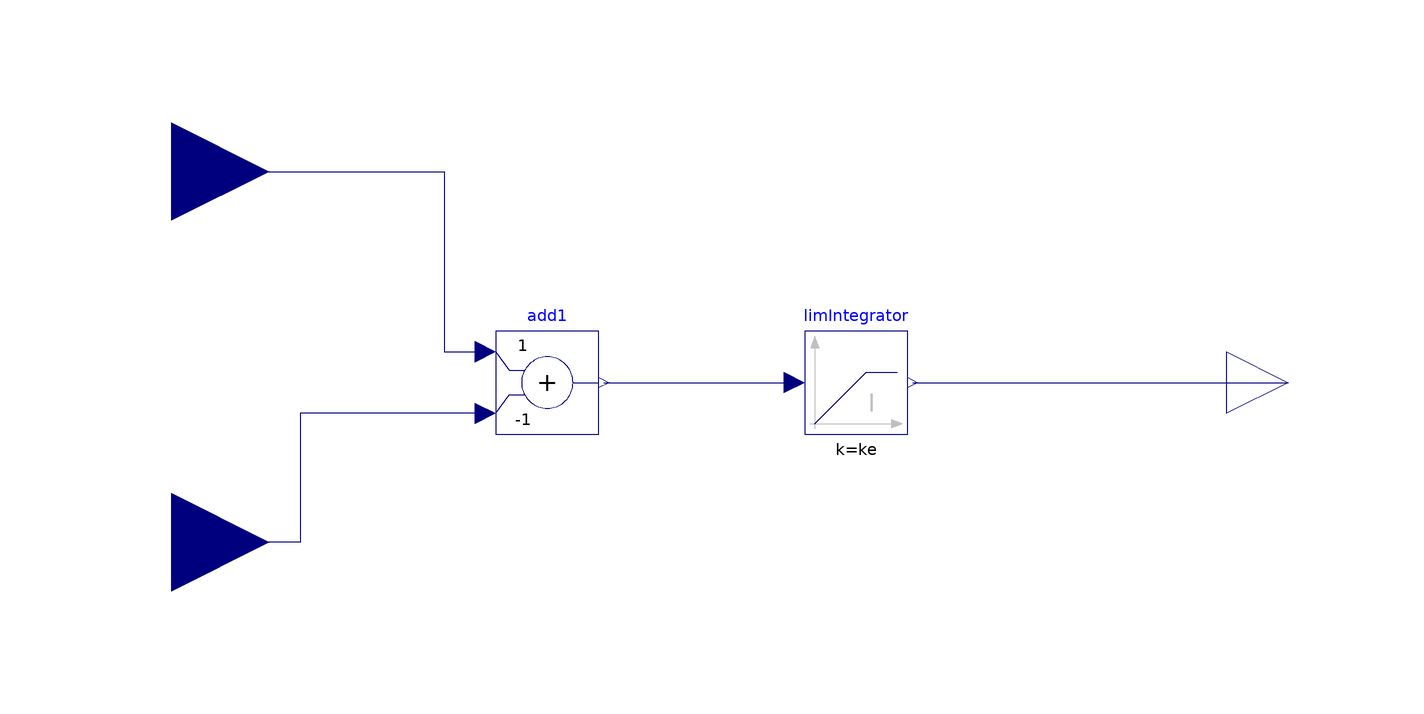

This picture is the connection diagram that the Modelica source below describes through its graphical annotations.

block ReactiveLoopVsm
        import Modelica.Constants.inf;
        parameter Modelica.Units.SI.Inductance lfg = 0 "filter LCL grid side inductance";
        parameter Modelica.Units.SI.Inductance lg = 2.44e-5 "grid side inductance";
        parameter Real lv = 0.1 "induttanza virtuale (PU)";
        parameter Modelica.Units.SI.Time te = 1 "costante tempo eccitazione";
        parameter Real ke = (lv + lg + lfg)/te "guadagno statico integratore, Ke fig.7.4 su tesi";
        Modelica.Blocks.Interfaces.RealInput qvRef "Richiesta di potenza reattiva dal sincrono virtuale (PU)" annotation(
          Placement(transformation(origin = {-107, 41}, extent = {{-19, -19}, {19, 19}}), iconTransformation(origin = {-112, 44}, extent = {{-20, -20}, {20, 20}})));
        Modelica.Blocks.Interfaces.RealInput qv annotation(
          Placement(transformation(origin = {-107, -31}, extent = {{-19, -19}, {19, 19}}), iconTransformation(origin = {-110, -48}, extent = {{-20, -20}, {20, 20}})));
        Modelica.Blocks.Math.Add add1(k2 = -1) annotation(
          Placement(transformation(extent = {{-44, -10}, {-24, 10}})));
        Modelica.Blocks.Interfaces.RealOutput fe "flusso di eccitazione" annotation(
          Placement(transformation(origin = {110, 0}, extent = {{-12, -12}, {12, 12}}), iconTransformation(origin = {104, 0}, extent = {{-10, -10}, {10, 10}})));
        Modelica.Blocks.Continuous.LimIntegrator limIntegrator(k = ke, outMax = inf, initType = Modelica.Blocks.Types.Init.InitialState, y_start = 1) annotation(
          Placement(transformation(extent = {{16, -10}, {36, 10}})));
      equation
        connect(qvRef, add1.u1) annotation(
          Line(points = {{-107, 41}, {-54, 41}, {-54, 6}, {-46, 6}}, color = {0, 0, 127}));
        connect(add1.u2, qv) annotation(
          Line(points = {{-46, -6}, {-82, -6}, {-82, -31}, {-107, -31}}, color = {0, 0, 127}));
        connect(fe, fe) annotation(
          Line(points = {{110, 0}, {110, 0}}, color = {0, 0, 127}));
        connect(add1.y, limIntegrator.u) annotation(
          Line(points = {{-23, 0}, {14, 0}}, color = {0, 0, 127}));
        connect(limIntegrator.y, fe) annotation(
          Line(points = {{37, 0}, {110, 0}}, color = {0, 0, 127}));
        annotation(
          Icon(coordinateSystem(preserveAspectRatio = false), graphics = {Text(textColor = {0, 0, 255}, extent = {{-118, 128}, {114, 102}}, textString = "%name"), Rectangle(lineColor = {28, 108, 200}, fillColor = {255, 255, 255}, fillPattern = FillPattern.Solid, extent = {{-100, 100}, {100, -100}}), Text(extent = {{-90, 64}, {-6, 30}}, textColor = {0, 0, 0}, textString = "qvRef"), Text(extent = {{-102, -34}, {-34, -58}}, textColor = {0, 0, 0}, textString = "qv"), Text(extent = {{28, 14}, {106, -12}}, textColor = {0, 0, 0}, textString = "fe")}),
          Diagram(coordinateSystem(preserveAspectRatio = false)));
      end ReactiveLoopVsm;